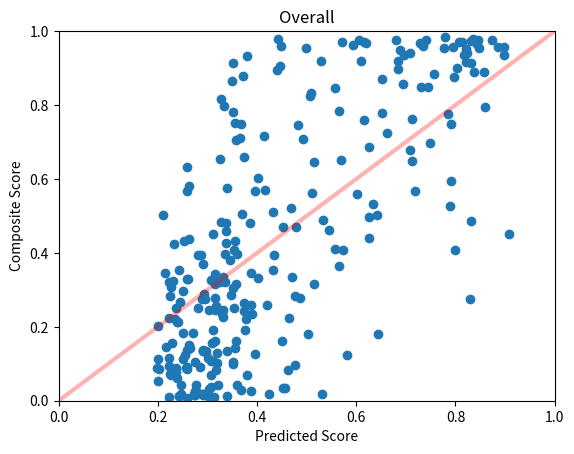
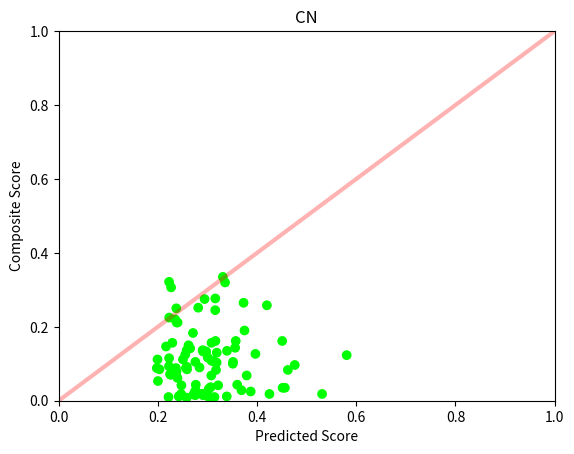
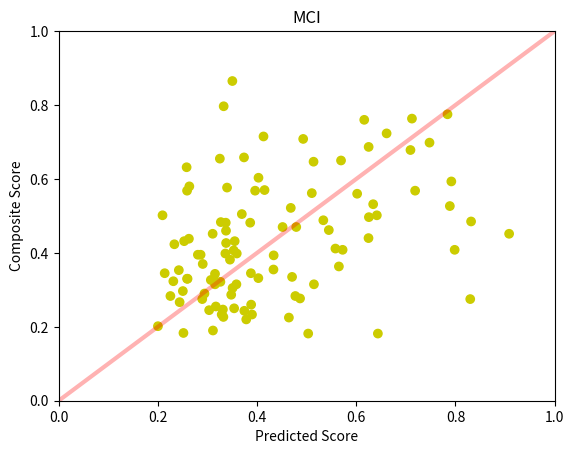
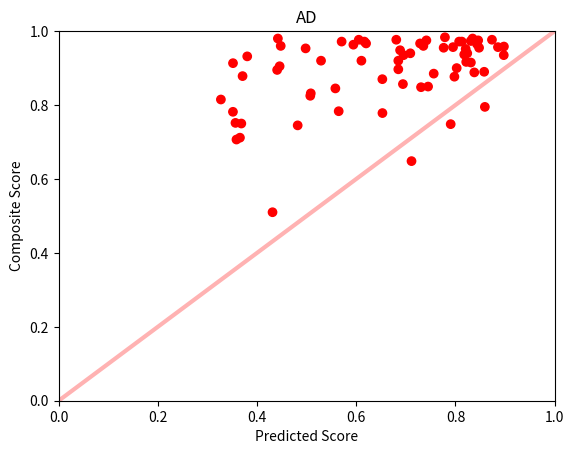

These charts were generated, in order, by the following Python code:
import numpy as np
import matplotlib.pyplot as plt


# 11
#classes = [0, 0, 1, 0, 0, 1, 0, 1, 1, 0, 1, 2, 1, 0, 1, 1, 1, 1, 1, 2, 1, 1, 0, 1, 1, 1, 1, 1, 2, 1, 0, 1, 2, 2, 1, 0, 2, 1, 2, 1, 0, 2, 2, 0, 0, 0, 1, 0, 2, 1, 1, 2, 0, 1, 1, 0, 2, 0, 1, 0, 0, 2, 0, 0, 2, 0, 2, 1, 0, 0, 1, 2, 1, 1, 2, 1, 0, 0, 1, 0, 0, 0, 2, 2, 0, 1, 0, 1, 0, 1, 1, 0, 2, 0, 1, 0, 0, 0, 1, 0, 2, 0, 0, 1, 1, 1, 2, 1, 0, 2, 1, 2, 0, 0, 1, 1, 1, 1, 1, 2, 2, 2, 1, 0, 0, 1, 2, 0, 1, 1, 1, 1, 2, 0, 1, 0, 2, 2, 1, 2, 0, 2, 2, 0, 0, 2, 2, 1, 1, 0, 1, 1, 1, 2, 1, 0, 0, 1, 1, 0, 2, 1, 0, 0, 0, 2, 0, 1, 1, 1, 1, 0, 0, 2, 1, 2, 1, 1, 1, 1, 2, 0, 0, 2, 0, 0, 0, 0, 0, 2, 2, 2, 0, 2, 0, 0, 1, 1, 0, 2, 1, 2, 1, 2, 1, 1, 2, 0, 2, 0, 0, 2, 1, 0, 2, 1, 1, 1, 0, 0, 2, 2, 2, 2, 0, 1, 0, 1, 0, 1, 1, 2, 0, 2, 2, 0, 2, 0, 1, 0, 1, 0, 1, 1, 1, 2, 1, 1, 0, 0, 2, 0, 2, 2, 2, 1, 0, 1, 1, 1, 0, 0, 2, 2, 1, 1]
#label = [0.0417, 0.1833, 0.3633, 0.1267, 0.0683, 0.6317, 0.0150, 0.2833, 0.5683, 0.0833, 0.2750, 0.9800, 0.3217, 0.0183, 0.5600, 0.4517, 0.2500, 0.3450, 0.2250, 0.9200, 0.4833, 0.3300, 0.0350, 0.2333, 0.2333, 0.6467, 0.5617, 0.7083, 0.8317, 0.4317, 0.3350, 0.6033, 0.7483, 0.9750, 0.4400, 0.1333, 0.9133, 0.2450, 0.9400, 0.6500, 0.0183, 0.7783, 0.8767, 0.1050, 0.1333, 0.3067, 0.7967, 0.0150, 0.8967, 0.5683, 0.2667, 0.9767, 0.0350, 0.2767, 0.5050, 0.2517, 0.9733, 0.1433, 0.3950, 0.0250, 0.0100, 0.8250, 0.3217, 0.0883, 0.9600, 0.1033, 0.9550, 0.2900, 0.1117, 0.0183, 0.6583, 0.9517, 0.2267, 0.3350, 0.9567, 0.5933, 0.0117, 0.0250, 0.3700, 0.1117, 0.0967, 0.1367, 0.8883, 0.8483, 0.1300, 0.7750, 0.0850, 0.3267, 0.0183, 0.3150, 0.6550, 0.2583, 0.9317, 0.0933, 0.7633, 0.1000, 0.0367, 0.0417, 0.4083, 0.0883, 0.9400, 0.0317, 0.0433, 0.3533, 0.7150, 0.4883, 0.7067, 0.3950, 0.1617, 0.9150, 0.3250, 0.8500, 0.0833, 0.3200, 0.3150, 0.3150, 0.4967, 0.7600, 0.3300, 0.7950, 0.7450, 0.9800, 0.6783, 0.1367, 0.0717, 0.4233, 0.9650, 0.1617, 0.2967, 0.3933, 0.2600, 0.1833, 0.9667, 0.1333, 0.2467, 0.2500, 0.7817, 0.6483, 0.5683, 0.7833, 0.0883, 0.8900, 0.9533, 0.0617, 0.0533, 0.5100, 0.9833, 0.3450, 0.2867, 0.2450, 0.4083, 0.5767, 0.4600, 0.7117, 0.5217, 0.1233, 0.1417, 0.4517, 0.2550, 0.1083, 0.8567, 0.4617, 0.0683, 0.2767, 0.1350, 0.9717, 0.0917, 0.4850, 0.2833, 0.2200, 0.5017, 0.0183, 0.0133, 0.7517, 0.4817, 0.9050, 0.3983, 0.3317, 0.1817, 0.4700, 0.9200, 0.1150, 0.1500, 0.9000, 0.2650, 0.0183, 0.0267, 0.0783, 0.0100, 0.9350, 0.9717, 0.8450, 0.1250, 0.8150, 0.1167, 0.2117, 0.4383, 0.4067, 0.1617, 0.9750, 0.5267, 0.9767, 0.2750, 0.9167, 0.3433, 0.5317, 0.9717, 0.1067, 0.9600, 0.0083, 0.1567, 0.8700, 0.3550, 0.1900, 0.9350, 0.3050, 0.3817, 0.4317, 0.0900, 0.0100, 0.9583, 0.9767, 0.8850, 0.7500, 0.2250, 0.4117, 0.2750, 0.4267, 0.0167, 0.5700, 0.1900, 0.8783, 0.0200, 0.9367, 0.9667, 0.1467, 0.9633, 0.0283, 0.1817, 0.1050, 0.5800, 0.2200, 0.4817, 0.3983, 0.8650, 0.8950, 0.6983, 0.2017, 0.0117, 0.0700, 0.9200, 0.0433, 0.9733, 0.9483, 0.9717, 0.6867, 0.0850, 0.2433, 0.4700, 0.3233, 0.1567, 0.2117, 0.9550, 0.9567, 0.7233, 0.5017]
#preds = preds = [0.1423, 0.2425, 0.4279, 0.3129, 0.2128, 0.1594, 0.2711, 0.4327, 0.5601, 0.2172, 0.2558, 0.6493, 0.2037, 0.2104, 0.4196, 0.2307, 0.1941, 0.1413, 0.4657, 0.4306, 0.3027, 0.1765, 0.2873, 0.2006, 0.1903, 0.3386, 0.3340, 0.3867, 0.3577, 0.1781, 0.2411, 0.1692, 0.5057, 0.5431, 0.5942, 0.2239, 0.5364, 0.3424, 0.6167, 0.4676, 0.2067, 0.4084, 0.6589, 0.1617, 0.1736, 0.1715, 0.3077, 0.2036, 0.5533, 0.2836, 0.1865, 0.3302, 0.3200, 0.3676, 0.2311, 0.2432, 0.5703, 0.1788, 0.2251, 0.1952, 0.1549, 0.3362, 0.1794, 0.1788, 0.3145, 0.3582, 0.5092, 0.2236, 0.1931, 0.3239, 0.2100, 0.6500, 0.2141, 0.4158, 0.7200, 0.5521, 0.2910, 0.2199, 0.1977, 0.1415, 0.2311, 0.2404, 0.4807, 0.6505, 0.2033, 0.5051, 0.2096, 0.2334, 0.1495, 0.4098, 0.2209, 0.2265, 0.1788, 0.1823, 0.4646, 0.1958, 0.1624, 0.1924, 0.3560, 0.1953, 0.4677, 0.1954, 0.2223, 0.1744, 0.3728, 0.4703, 0.3558, 0.2515, 0.5063, 0.6981, 0.2046, 0.5263, 0.2884, 0.1700, 0.3730, 0.3190, 0.4343, 0.4563, 0.1821, 0.6619, 0.3408, 0.3327, 0.6116, 0.1758, 0.1320, 0.1504, 0.6888, 0.2167, 0.1461, 0.2307, 0.2723, 0.2253, 0.4509, 0.2609, 0.2646, 0.2185, 0.3220, 0.4404, 0.2424, 0.4323, 0.1581, 0.6741, 0.3716, 0.1924, 0.1727, 0.2558, 0.7358, 0.2041, 0.2027, 0.3037, 0.5408, 0.2779, 0.2623, 0.2544, 0.4262, 0.4006, 0.1863, 0.5590, 0.1868, 0.1803, 0.4586, 0.3555, 0.2049, 0.2596, 0.2424, 0.4501, 0.2016, 0.6797, 0.1652, 0.2819, 0.1949, 0.2540, 0.1742, 0.2594, 0.4471, 0.2830, 0.2427, 0.1995, 0.2899, 0.4266, 0.5769, 0.1475, 0.2297, 0.6693, 0.2129, 0.2472, 0.1923, 0.1793, 0.1603, 0.5763, 0.5673, 0.3426, 0.1486, 0.3024, 0.2715, 0.1911, 0.1600, 0.3873, 0.1830, 0.5859, 0.7052, 0.5206, 0.4580, 0.6643, 0.3835, 0.4489, 0.3688, 0.1650, 0.5463, 0.2484, 0.1444, 0.4038, 0.3340, 0.2127, 0.5714, 0.3887, 0.1511, 0.1906, 0.2385, 0.1505, 0.6587, 0.6037, 0.6129, 0.3414, 0.1621, 0.3287, 0.2031, 0.2480, 0.2471, 0.2440, 0.1852, 0.2973, 0.1786, 0.7155, 0.5359, 0.1559, 0.5299, 0.3822, 0.4713, 0.2764, 0.2111, 0.1877, 0.3358, 0.3239, 0.2280, 0.4178, 0.4893, 0.1516, 0.1657, 0.1987, 0.5048, 0.1924, 0.6713, 0.4490, 0.6964, 0.2874, 0.1822, 0.2325, 0.4845, 0.2052, 0.1711, 0.2098, 0.6756, 0.6058, 0.5611, 0.4821]

# 14
preds = [0.2475, 0.2708, 0.5650, 0.3967, 0.3078, 0.2580, 0.2755, 0.4772, 0.7187, 0.4621, 0.2895, 0.8346, 0.3261, 0.2894, 0.6018, 0.3105, 0.3538, 0.2138, 0.4642, 0.5290, 0.3270, 0.2589, 0.4515, 0.3287, 0.3898, 0.5139, 0.5104, 0.4930, 0.5083, 0.2530, 0.3311, 0.4029, 0.7904, 0.8458, 0.6247, 0.2917, 0.3515, 0.3034, 0.7090, 0.5693, 0.2903, 0.6528, 0.7979, 0.2756, 0.2974, 0.2267, 0.3327, 0.2911, 0.6848, 0.3961, 0.2439, 0.6051, 0.4561, 0.4867, 0.3693, 0.2814, 0.8309, 0.3558, 0.2807, 0.2774, 0.3029, 0.5073, 0.2226, 0.2565, 0.4477, 0.3185, 0.7762, 0.2940, 0.2506, 0.4250, 0.3737, 0.8206, 0.3321, 0.4706, 0.8857, 0.7917, 0.3389, 0.3872, 0.2905, 0.1993, 0.4760, 0.2903, 0.8380, 0.7306, 0.3188, 0.7840, 0.2588, 0.3068, 0.2726, 0.5147, 0.3250, 0.4198, 0.3802, 0.2224, 0.7123, 0.3512, 0.3063, 0.3216, 0.5725, 0.1979, 0.8238, 0.3025, 0.2765, 0.2423, 0.4130, 0.5336, 0.3585, 0.2862, 0.4507, 0.8311, 0.3136, 0.7448, 0.3173, 0.3355, 0.3584, 0.3153, 0.6255, 0.6161, 0.2599, 0.8593, 0.4819, 0.4420, 0.7093, 0.2582, 0.2229, 0.5580, 0.2942, 0.3376, 0.2727, 0.4151, 0.3111, 0.2246, 0.2333, 0.8434, 0.3161, 0.2504, 0.4335, 0.3881, 0.2516, 0.6198, 0.2917, 0.3311, 0.2372, 0.3514, 0.7114, 0.2589, 0.5646, 0.2364, 0.8579, 0.4979, 0.2395, 0.2002, 0.4312, 0.7788, 0.3876, 0.3479, 0.3157, 0.7984, 0.3395, 0.3374, 0.3655, 0.4680, 0.5807, 0.2651, 0.9082, 0.3169, 0.3081, 0.6941, 0.5447, 0.3791, 0.3158, 0.3394, 0.6164, 0.2585, 0.8315, 0.2253, 0.3782, 0.2094, 0.5311, 0.2436, 0.3565, 0.3369, 0.4455, 0.3361, 0.2380, 0.8476, 0.7951, 0.6612, 0.6415, 0.4026, 0.5031, 0.4515, 0.6104, 0.2227, 0.2619, 0.8025, 0.3728, 0.2470, 0.2754, 0.2375, 0.3141, 0.8974, 0.8128, 0.5579, 0.2553, 0.3271, 0.3006, 0.2398, 0.2626, 0.3529, 0.3570, 0.7414, 0.7887, 0.6807, 0.8298, 0.8217, 0.3152, 0.6341, 0.5705, 0.3120, 0.7353, 0.2583, 0.3082, 0.6526, 0.4331, 0.3747, 0.6954, 0.3507, 0.3454, 0.3549, 0.2840, 0.2215, 0.8977, 0.8736, 0.7562, 0.3683, 0.3708, 0.2757, 0.8177, 0.7287, 0.2165, 0.5942, 0.3686, 0.6436, 0.3516, 0.2635, 0.2350, 0.3862, 0.3591, 0.3502, 0.4405, 0.7477, 0.2002, 0.2421, 0.2260, 0.6848, 0.3600, 0.8410, 0.6884, 0.8074, 0.6250, 0.2032, 0.3743, 0.4790, 0.2312, 0.2292]
label = [0.0417, 0.1833, 0.3633, 0.1267, 0.0683, 0.6317, 0.0150, 0.2833, 0.5683, 0.0833, 0.2750, 0.9800, 0.3217, 0.0183, 0.5600, 0.4517, 0.2500, 0.3450, 0.2250, 0.9200, 0.4833, 0.3300, 0.0350, 0.2333, 0.2333, 0.6467, 0.5617, 0.7083, 0.8317, 0.4317, 0.3350, 0.6033, 0.7483, 0.9750, 0.4400, 0.1333, 0.9133, 0.2450, 0.9400, 0.6500, 0.0183, 0.7783, 0.8767, 0.1050, 0.1333, 0.3067, 0.7967, 0.0150, 0.8967, 0.5683, 0.2667, 0.9767, 0.0350, 0.2767, 0.5050, 0.2517, 0.9733, 0.1433, 0.3950, 0.0250, 0.0100, 0.8250, 0.3217, 0.0883, 0.9600, 0.1033, 0.9550, 0.2900, 0.1117, 0.0183, 0.6583, 0.9517, 0.2267, 0.3350, 0.9567, 0.5933, 0.0117, 0.0250, 0.3700, 0.1117, 0.0967, 0.1367, 0.8883, 0.8483, 0.1300, 0.7750, 0.0850, 0.3267, 0.0183, 0.3150, 0.6550, 0.2583, 0.9317, 0.0933, 0.7633, 0.1000, 0.0367, 0.0417, 0.4083, 0.0883, 0.9400, 0.0317, 0.0433, 0.3533, 0.7150, 0.4883, 0.7067, 0.3950, 0.1617, 0.9150, 0.3250, 0.8500, 0.0833, 0.3200, 0.3150, 0.3150, 0.4967, 0.7600, 0.3300, 0.7950, 0.7450, 0.9800, 0.6783, 0.1367, 0.2250, 0.4117, 0.2750, 0.4267, 0.0167, 0.5700, 0.1900, 0.0717, 0.4233, 0.9650, 0.1617, 0.2967, 0.3933, 0.2600, 0.1833, 0.9667, 0.1333, 0.2467, 0.2500, 0.7817, 0.6483, 0.5683, 0.7833, 0.0883, 0.8900, 0.9533, 0.0617, 0.0533, 0.5100, 0.9833, 0.3450, 0.2867, 0.2450, 0.4083, 0.5767, 0.4600, 0.7117, 0.5217, 0.1233, 0.1417, 0.4517, 0.2550, 0.1083, 0.8567, 0.4617, 0.0683, 0.2767, 0.1350, 0.9717, 0.0917, 0.4850, 0.2833, 0.2200, 0.5017, 0.0183, 0.0133, 0.7517, 0.4817, 0.9050, 0.3983, 0.2117, 0.9550, 0.9567, 0.7233, 0.5017, 0.3317, 0.1817, 0.4700, 0.9200, 0.1150, 0.1500, 0.9000, 0.2650, 0.0183, 0.0267, 0.0783, 0.0100, 0.9350, 0.9717, 0.8450, 0.1250, 0.8150, 0.1167, 0.2117, 0.4383, 0.4067, 0.1617, 0.9750, 0.5267, 0.9767, 0.2750, 0.9167, 0.3433, 0.5317, 0.9717, 0.1067, 0.9600, 0.0083, 0.1567, 0.8700, 0.3550, 0.1900, 0.9350, 0.3050, 0.3817, 0.4317, 0.0900, 0.0100, 0.9583, 0.9767, 0.8850, 0.7500, 0.8783, 0.0200, 0.9367, 0.9667, 0.1467, 0.9633, 0.0283, 0.1817, 0.1050, 0.5800, 0.2200, 0.4817, 0.3983, 0.8650, 0.8950, 0.6983, 0.2017, 0.0117, 0.0700, 0.9200, 0.0433, 0.9733, 0.9483, 0.9717, 0.6867, 0.0850, 0.2433, 0.4700, 0.3233, 0.1567]
classes = [0, 0, 1, 0, 0, 1, 0, 1, 1, 0, 1, 2, 1, 0, 1, 1, 1, 1, 1, 2, 1, 1, 0, 1, 1, 1, 1, 1, 2, 1, 0, 1, 2, 2, 1, 0, 2, 1, 2, 1, 0, 2, 2, 0, 0, 0, 1, 0, 2, 1, 1, 2, 0, 1, 1, 0, 2, 0, 1, 0, 0, 2, 0, 0, 2, 0, 2, 1, 0, 0, 1, 2, 1, 1, 2, 1, 0, 0, 1, 0, 0, 0, 2, 2, 0, 1, 0, 1, 0, 1, 1, 0, 2, 0, 1, 0, 0, 0, 1, 0, 2, 0, 0, 1, 1, 1, 2, 1, 0, 2, 1, 2, 0, 0, 1, 1, 1, 1, 1, 2, 2, 2, 1, 0, 0, 1, 0, 1, 0, 1, 1, 0, 1, 2, 0, 1, 1, 1, 1, 2, 0, 1, 0, 2, 2, 1, 2, 0, 2, 2, 0, 0, 2, 2, 1, 1, 0, 1, 1, 1, 2, 1, 0, 0, 1, 1, 0, 2, 1, 0, 0, 0, 2, 0, 1, 1, 1, 1, 0, 0, 2, 1, 2, 1, 0, 2, 2, 1, 1, 1, 1, 1, 2, 0, 0, 2, 0, 0, 0, 0, 0, 2, 2, 2, 0, 2, 0, 0, 1, 1, 0, 2, 1, 2, 1, 2, 1, 1, 2, 0, 2, 0, 0, 2, 1, 0, 2, 1, 1, 1, 0, 0, 2, 2, 2, 2, 2, 0, 2, 2, 0, 2, 0, 1, 0, 1, 0, 1, 1, 1, 2, 1, 1, 0, 0, 2, 0, 2, 2, 2, 1, 0, 1, 1, 1, 0]

cd = ["CN", "MCI", "AD"]
col = ["#00FF00", "#CCCC00", "#FF0000"]
graphc = [col[i] for i in classes]

# ( CN([pred], [label]), MCI([pred], [label]), AD([pred], [label]) )
dxs = (([], [], []), ([], [], []), ([], [], []))
for idx, dx in enumerate(classes):
	dxs[dx][0].append(preds[idx])
	dxs[dx][1].append(label[idx])
	dxs[dx][2].append(col[dx])

def get_rsquared(y_list, x_list):
    corr_mat = np.corrcoef(x_list, y_list)
    corr_xy = corr_mat[0,1]
    r_sq = corr_xy**2

    return r_sq

def get_mape(y_pred, y_true): 
    return np.mean(np.abs((np.array(y_true) - np.array(y_pred)) / np.array(y_true))) * 100

def get_mae(y_pred, y_true):
	return np.mean(np.abs((np.array(y_true) - np.array(y_pred))))

def get_rmse(y_pred, y_true):
    return np.sqrt(((np.array(y_pred) - np.array(y_true)) ** 2).mean())

def print_scores(name, preds, label):
	print("\n----------------%s Scores:----------------\n" % name)
	print("R^2:", get_rsquared(preds, label))
	print("Mean Absolute Percent Error:", get_mape(preds, label))
	print("Mean Absolute Error:", get_mae(preds, label))
	print("Root Mean Squared Error:", get_rmse(preds, label))

def plot_data(title, preds, label, colors, draw_resid):
	plt.title(title)
	plt.xlim(0, 1)
	plt.ylim(0, 1)
	

	if colors is not None:
		plt.scatter(preds, label, c = colors)
	else:
		plt.scatter(preds, label)

	xpoints = ypoints = plt.xlim()
	plt.xlabel("Predicted Score")
	plt.ylabel("Composite Score")

	if draw_resid:
		for (x_pred, y_label) in zip(preds, label):
			plt.plot([x_pred, x_pred], [y_label, x_pred], color='k', linestyle='-')
	plt.plot(xpoints, ypoints, linestyle='solid', color=(1.0, 0, 0, 0.3), lw=3, scalex=False, scaley=False)


DRAW_RESID = False
def main():
	print_scores("Overall", preds, label)
	print_scores("CN", dxs[0][0], dxs[0][1])
	print_scores("MCI", dxs[1][0], dxs[1][1])
	print_scores("AD", dxs[2][0], dxs[2][1])

	plot_data("Overall", preds, label, None, False)

	plt.figure()
	plot_data("CN", dxs[0][0], dxs[0][1], dxs[0][2], DRAW_RESID)

	plt.figure()
	plot_data("MCI", dxs[1][0], dxs[1][1], dxs[1][2], DRAW_RESID)

	plt.figure()
	plot_data("AD", dxs[2][0], dxs[2][1], dxs[2][2], DRAW_RESID)

	plt.show()

if __name__ == '__main__':
	main()
